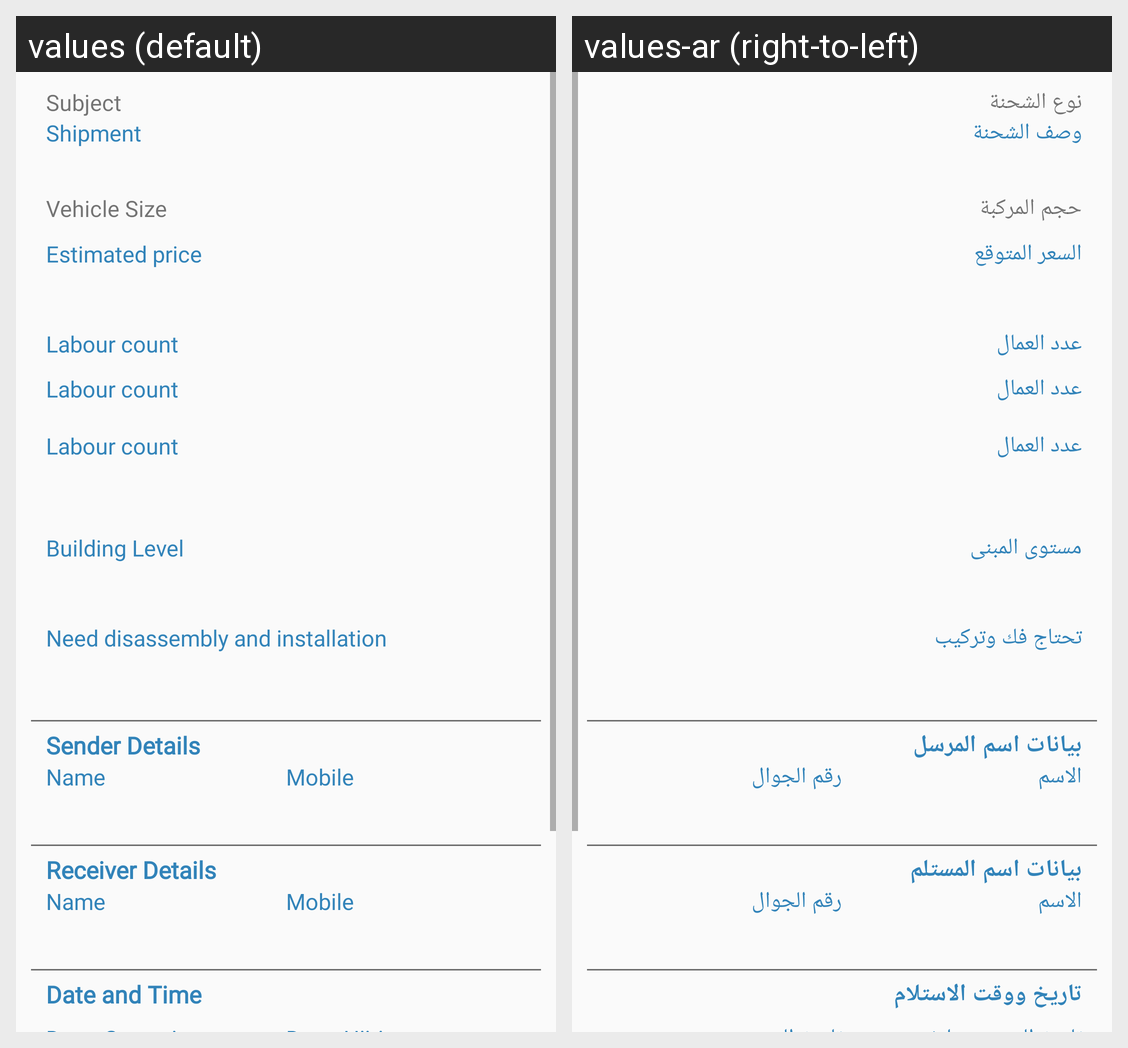

Strings drawn on this Android screen and how each of the app's shown locales translates them:
Android screen res/layout/content_confirm_details.xml rendered under 2 locales, left to right: values (default), values-ar (right-to-left). Device: Nexus 5 (rendered at 1080×1920; each locale shown at half size, 540×960, under a caption strip naming it); theme AppTheme.
Strings drawn on this screen, with the default value and each locale's value (text and hints the layout hard-codes, and strings that could not be matched under every locale, appear in the picture but are not listed):

Subject
  values: Subject
  values-ar: نوع الشحنة

Shipment
  values: Shipment
  values-ar: وصف الشحنة

Size
  values: Vehicle Size
  values-ar: حجم المركبة

EstimatedPrice
  values: Estimated price
  values-ar: السعر المتوقع

LaboursRequired
  values: Labour count
  values-ar: عدد العمال

BuildingLevel
  values: Building Level
  values-ar: مستوى المبنى

RequireInstalment
  values: Need disassembly and installation
  values-ar: تحتاج فك وتركيب

SenderDetails
  values: Sender Details
  values-ar: بيانات اسم المرسل

Name
  values: Name
  values-ar: الاسم

Mobile
  values: Mobile
  values-ar: رقم الجوال

ReceiverDetails
  values: Receiver Details
  values-ar: بيانات اسم المستلم

DateAndTime
  values: Date and Time
  values-ar: تاريخ ووقت الاستلام
